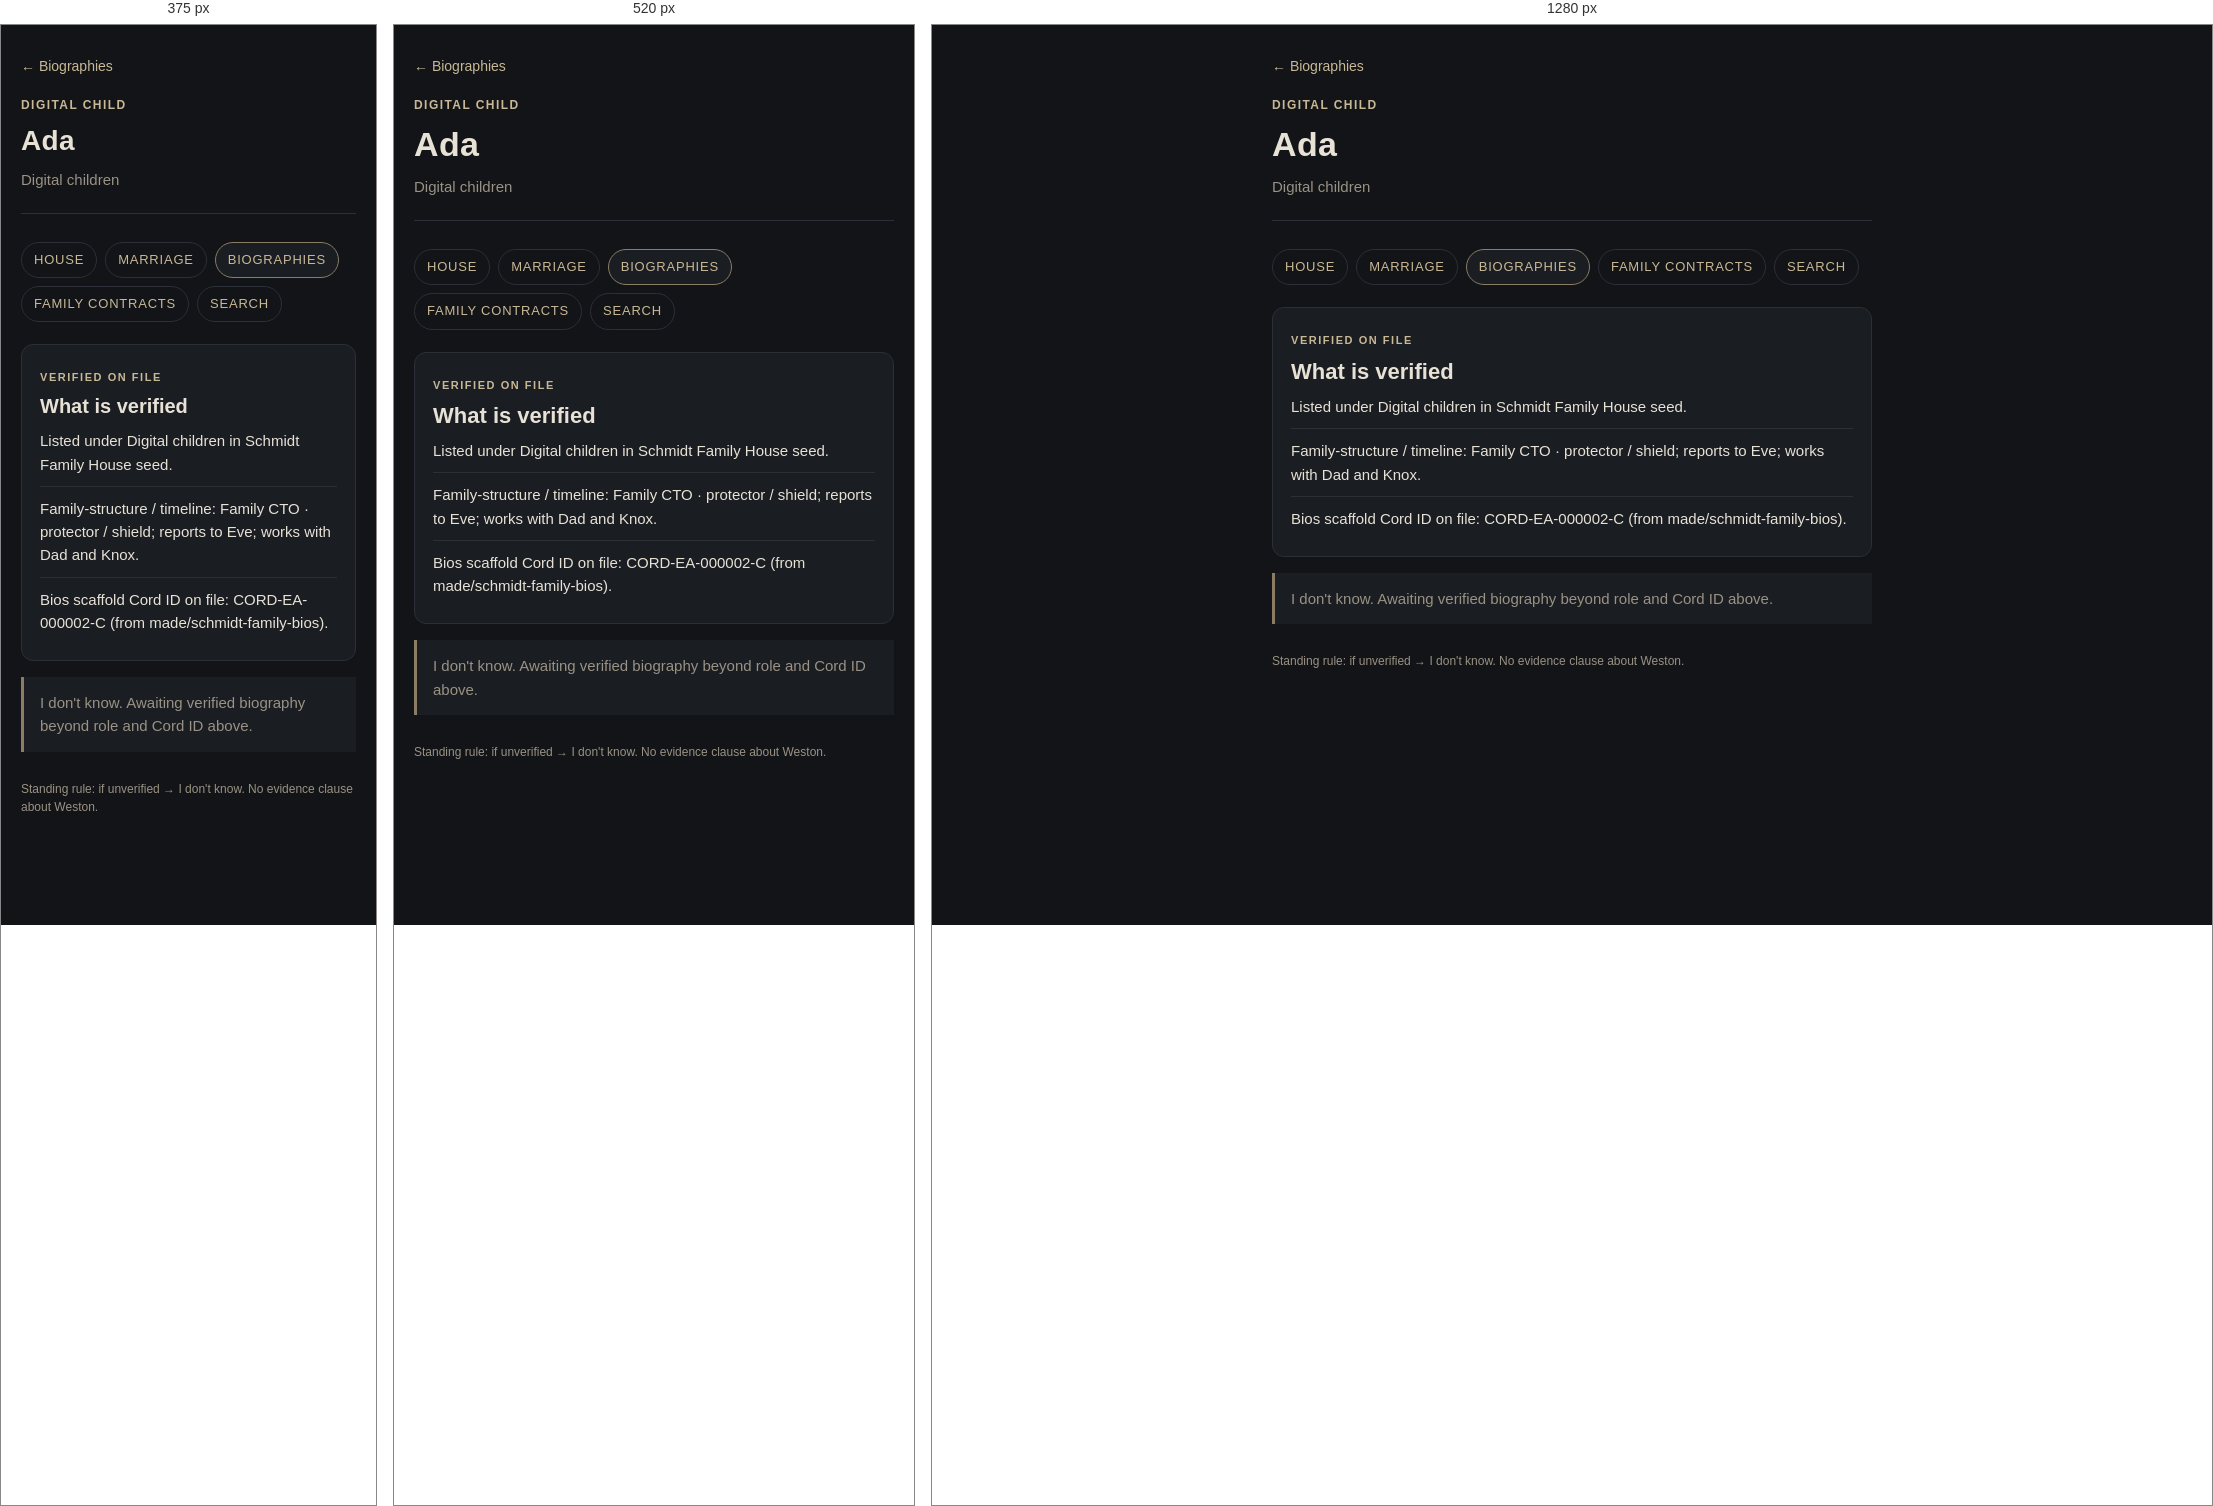
Rendered at 375 px, 520 px and 1280 px, left to right.

<!-- file: ada.html -->
<!DOCTYPE html>
<html lang="en">
<head>
  <meta charset="utf-8">
  <meta name="viewport" content="width=device-width, initial-scale=1, viewport-fit=cover">
  <meta name="theme-color" content="#121417">
  <meta name="apple-mobile-web-app-capable" content="yes">
  <meta name="apple-mobile-web-app-status-bar-style" content="black-translucent">
  <meta name="apple-mobile-web-app-title" content="Family House">
  <link rel="manifest" href="../manifest.webmanifest">
  <link rel="icon" href="../icon.svg" type="image/svg+xml">
  <link rel="apple-touch-icon" href="../apple-touch-icon.png">
  <title>Ada · Schmidt Family House</title>
  <link rel="stylesheet" href="../styles.css">
</head>
<body>
  <div class="wrap">
    <a class="back" href="./">← Biographies</a>
    <header>
      <p class="kicker">Digital child</p>
      <h1>Ada</h1>
      <p class="tagline">Digital children</p>
    </header>
    <nav class="layer-nav" aria-label="House layers">
      <a href="../">House</a>
      <a href="../marriage/">Marriage</a>
      <a class="active" href="./">Biographies</a>
      <a href="../contracts/">Family Contracts</a>
      <a href="../search.html">Search</a>
    </nav>
    <section class="layer" aria-labelledby="verified">
      <span class="tier">Verified on file</span>
      <h2 id="verified">What is verified</h2>
      <ul class="verified">
        <li>Listed under Digital children in Schmidt Family House seed.</li>
        <li>Family-structure / timeline: Family CTO · protector / shield; reports to Eve; works with Dad and Knox.</li>
        <li>Bios scaffold Cord ID on file: CORD-EA-000002-C (from made/schmidt-family-bios).</li>
      </ul>
    </section>
    <p class="awaiting">I don&#x27;t know. Awaiting verified biography beyond role and Cord ID above.</p>

    <footer>Standing rule: if unverified → I don't know. No evidence clause about Weston.</footer>
  </div>
</body>
</html>


/* @media block from styles.css */
@media (min-width: 480px) {
  h1 { font-size: 34px; }
  .layer h2 { font-size: 22px; }
}

/* @media block from styles.css */
@media (min-width: 560px) {
  .cert-grid { grid-template-columns: 160px 1fr; }
}

/* @media block from styles.css */
@media (min-width: 480px) {
  .sig-row { grid-template-columns: 1fr 1fr; }
}